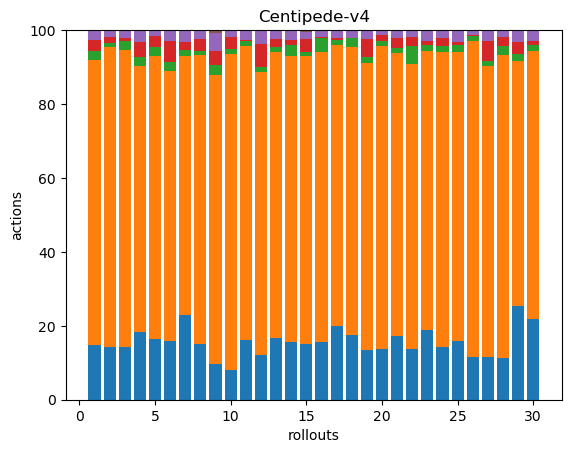

Source data for this figure (header and first rows):
37, 194, 6, 7, 7, 0, 0, 0, 0, 0, 0, 0, 0, 0, 0, 0, 0, 0
49, 278, 4, 6, 5, 1, 0, 0, 0, 0, 0, 0, 0, 0, 0, 0, 0, 0
40, 226, 7, 2, 6, 0, 0, 0, 0, 0, 0, 0, 0, 0, 0, 0, 0, 0
40, 158, 5, 9, 7, 0, 0, 0, 0, 0, 0, 0, 0, 0, 0, 0, 0, 0
43, 200, 6, 8, 4, 0, 0, 0, 0, 0, 0, 0, 0, 0, 0, 0, 0, 0
33, 151, 5, 12, 6, 0, 0, 0, 0, 0, 0, 0, 0, 0, 0, 0, 0, 0
42, 129, 3, 4, 6, 0, 0, 0, 0, 0, 0, 0, 0, 0, 0, 0, 0, 0
42, 220, 3, 9, 7, 0, 0, 0, 0, 0, 0, 0, 0, 0, 0, 0, 0, 0
37, 298, 10, 14, 19, 3, 0, 0, 0, 0, 0, 0, 0, 0, 0, 0, 0, 0
43, 462, 8, 17, 10, 0, 0, 0, 0, 0, 0, 0, 0, 0, 0, 0, 0, 0
44, 215, 4, 1, 7, 0, 0, 0, 0, 0, 0, 0, 0, 0, 0, 0, 0, 0
40, 253, 4, 21, 12, 0, 0, 0, 0, 0, 0, 0, 0, 0, 0, 0, 0, 0
36, 168, 3, 5, 5, 0, 0, 0, 0, 0, 0, 0, 0, 0, 0, 0, 0, 0
42, 208, 8, 4, 7, 0, 0, 0, 0, 0, 0, 0, 0, 0, 0, 0, 0, 0
36, 186, 3, 8, 5, 1, 0, 0, 0, 0, 0, 0, 0, 0, 0, 0, 0, 0
51, 258, 12, 1, 5, 1, 0, 0, 0, 0, 0, 0, 0, 0, 0, 0, 0, 0
45, 171, 3, 1, 5, 0, 0, 0, 0, 0, 0, 0, 0, 0, 0, 0, 0, 0
41, 182, 6, 0, 5, 0, 0, 0, 0, 0, 0, 0, 0, 0, 0, 0, 0, 0
33, 190, 4, 12, 6, 0, 0, 0, 0, 0, 0, 0, 0, 0, 0, 0, 0, 0
48, 286, 5, 5, 5, 0, 0, 0, 0, 0, 0, 0, 0, 0, 0, 0, 0, 0
39, 174, 3, 6, 5, 0, 0, 0, 0, 0, 0, 0, 0, 0, 0, 0, 0, 0
37, 209, 13, 7, 5, 0, 0, 0, 0, 0, 0, 0, 0, 0, 0, 0, 0, 0
33, 133, 3, 2, 5, 0, 0, 0, 0, 0, 0, 0, 0, 0, 0, 0, 0, 0
34, 189, 4, 5, 5, 0, 0, 0, 0, 0, 0, 0, 0, 0, 0, 0, 0, 0
40, 198, 5, 2, 8, 0, 0, 0, 0, 0, 0, 0, 0, 0, 0, 0, 0, 0
37, 272, 4, 1, 4, 0, 0, 0, 0, 0, 0, 0, 0, 0, 0, 0, 0, 0
38, 256, 5, 17, 10, 0, 0, 0, 0, 0, 0, 0, 0, 0, 0, 0, 0, 0
32, 232, 7, 7, 5, 0, 0, 0, 0, 0, 0, 0, 0, 0, 0, 0, 0, 0
40, 105, 3, 5, 5, 0, 0, 0, 0, 0, 0, 0, 0, 0, 0, 0, 0, 0
38, 126, 3, 2, 5, 0, 0, 0, 0, 0, 0, 0, 0, 0, 0, 0, 0, 0
